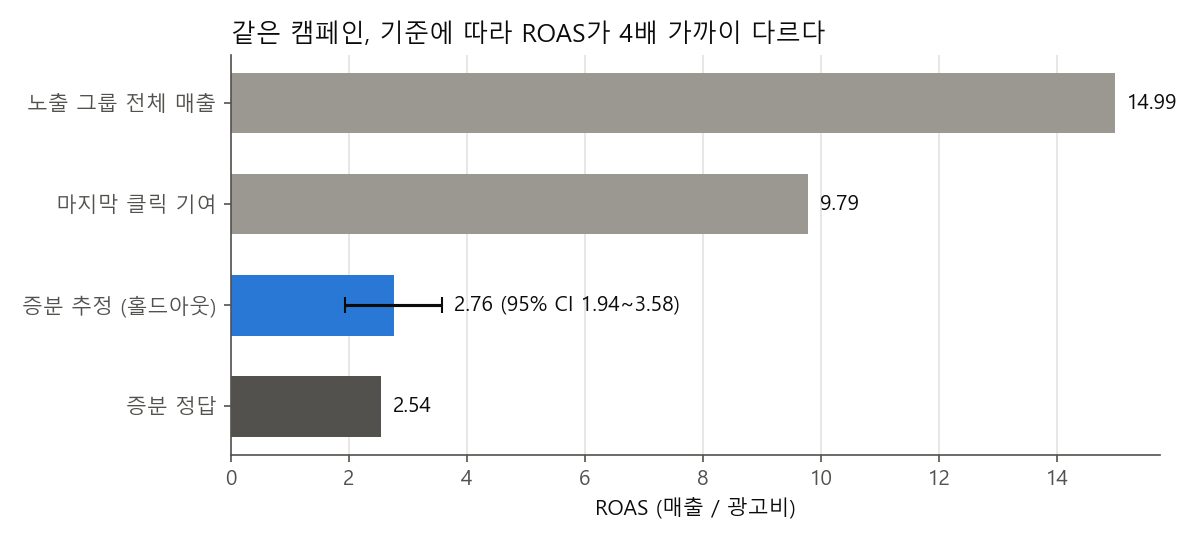

Data behind this chart, as committed beside it:
기준, ROAS, 매출(원), 정답 대비
노출 그룹 전체 매출 (광고 몫으로 다 잡을 때), 14.99, 230,537,925, 5.9배
마지막 클릭 기여 매출 (매체 리포트), 9.79, 150,500,587, 3.8배
증분 매출 추정 (홀드아웃 비교), 2.76, 42,416,235, 1.1배
증분 매출 정답 (합성 데이터), 2.54, 39,097,657, 1.0배
